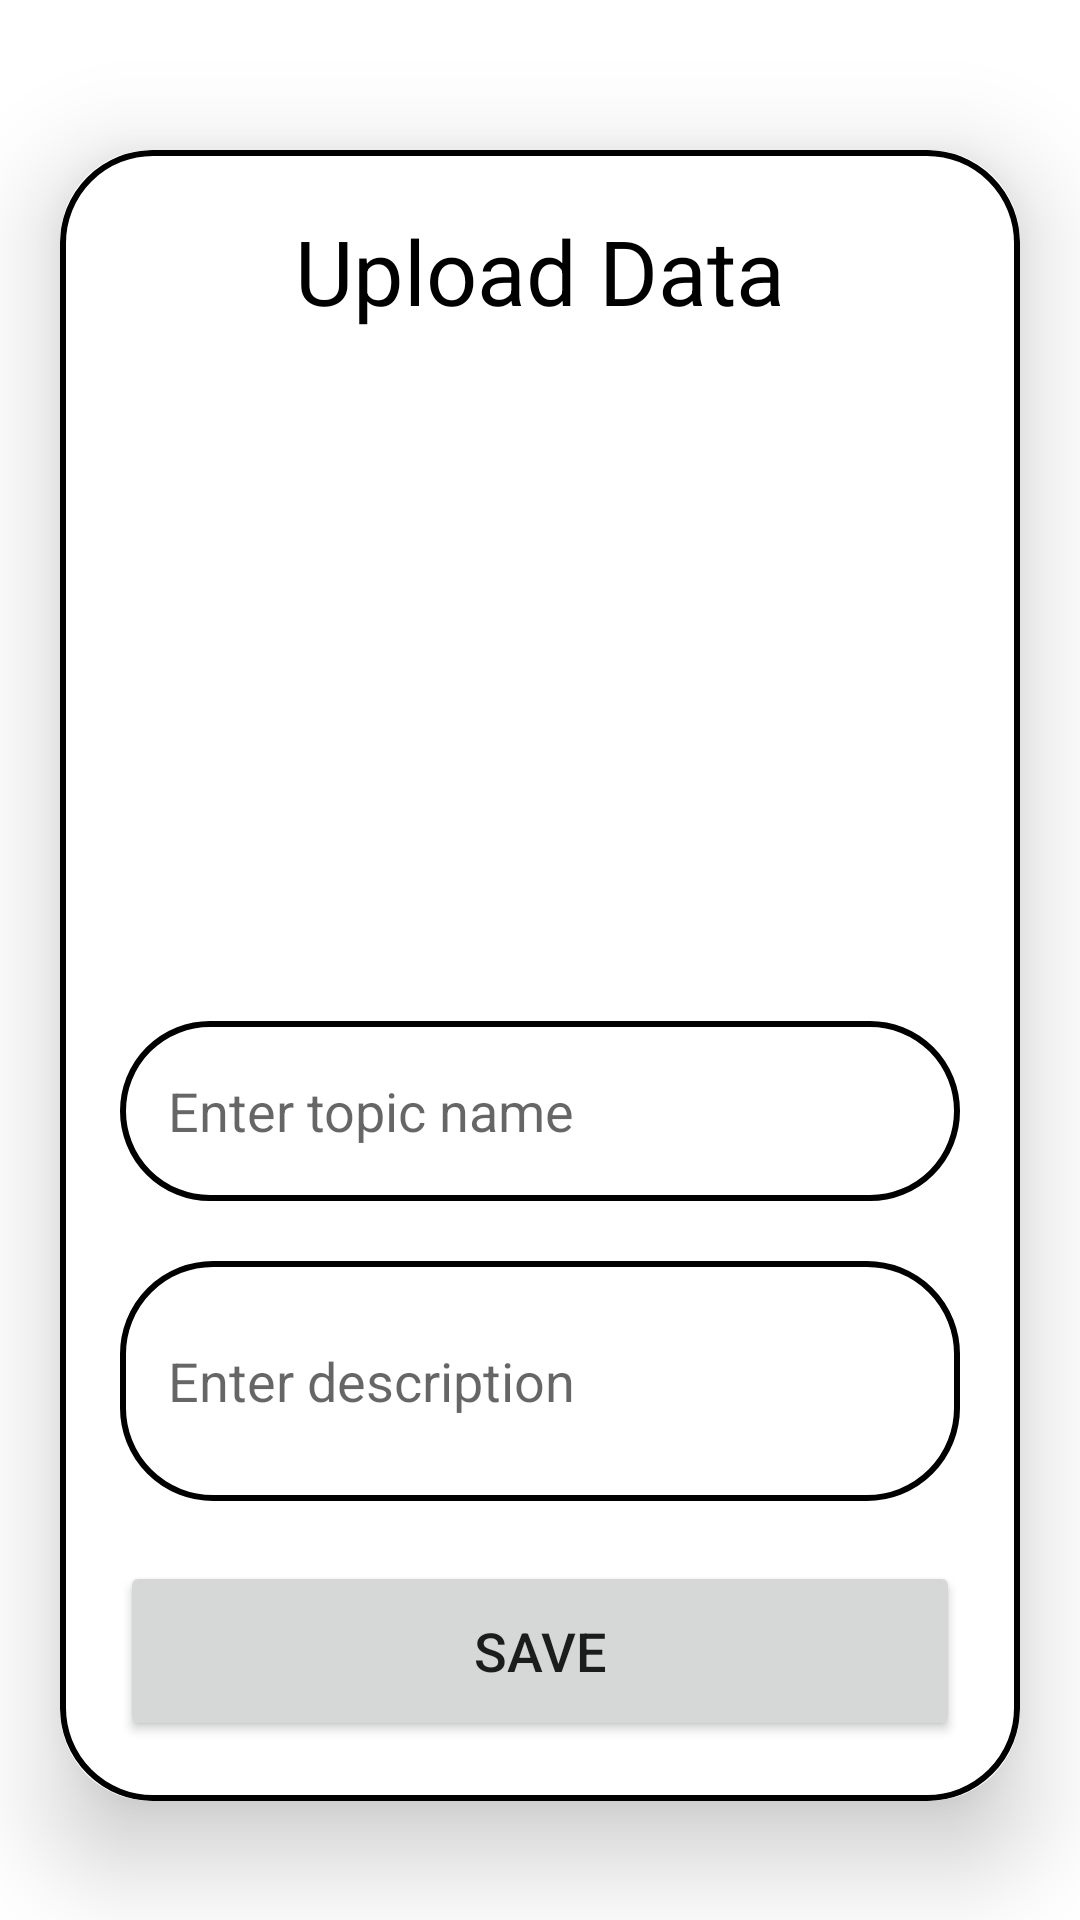

Reconstruct the res/layout file that produces this screen, plus the resources it refers to.
<!-- AndroidManifest.xml: application theme Theme.MyCie -->
<!-- res/layout/activity_upload.xml -->
<?xml version="1.0" encoding="utf-8"?>
<ScrollView
    xmlns:android="http://schemas.android.com/apk/res/android"
    xmlns:app="http://schemas.android.com/apk/res-auto"
    xmlns:tools="http://schemas.android.com/tools"
    android:layout_width="match_parent"
    android:layout_height="match_parent"
    android:orientation="vertical"
    tools:context=".UploadActivity">

    <androidx.cardview.widget.CardView
        android:layout_width="match_parent"
        android:layout_height="wrap_content"
        android:layout_marginTop="50dp"
        android:layout_marginEnd="20dp"
        android:layout_marginStart="20dp"
        app:cardCornerRadius="30dp"
        app:cardElevation="20dp">

        <LinearLayout
            android:layout_width="match_parent"
            android:layout_height="wrap_content"
            android:orientation="vertical"
            android:layout_gravity="center_horizontal"
            android:padding="20dp"
            android:background="@drawable/black_border">

            <TextView
                android:layout_width="match_parent"
                android:layout_height="wrap_content"
                android:text="Upload Data"
                android:textSize="30sp"
                android:textAlignment="center"
                android:textColor="@color/black"/>

            <ImageView
                android:layout_width="match_parent"
                android:layout_height="200dp"
                android:src="@drawable/uploadimg"
                android:id="@+id/uploadImage"
                android:layout_marginTop="10dp"
                android:scaleType="fitXY"/>

            <EditText
                android:layout_width="match_parent"
                android:layout_height="60dp"
                android:id="@+id/uploadTopic"
                android:background="@drawable/black_border"
                android:layout_marginTop="20dp"
                android:padding="16dp"
                android:hint="Enter topic name"
                android:gravity="start|center_vertical"
                android:textColor="@color/black"/>

            <EditText
                android:layout_width="match_parent"
                android:layout_height="80dp"
                android:id="@+id/uploadDesc"
                android:background="@drawable/black_border"
                android:layout_marginTop="20dp"
                android:padding="16dp"
                android:hint="Enter description"
                android:gravity="start|center_vertical"
                android:textColor="@color/black"/>


            <Button
                android:layout_width="match_parent"
                android:layout_height="60dp"
                android:text="Save"
                android:id="@+id/saveButton"
                android:textSize="18sp"
                android:layout_marginTop="20dp"
                app:cornerRadius = "20dp"/>

        </LinearLayout>

    </androidx.cardview.widget.CardView>

</ScrollView>
<!-- resources referenced by this layout -->
<resources>
  <color name="black">#FF000000</color>
  <!-- drawable black_border (drawable) -->
  <?xml version="1.0" encoding="utf-8"?>
  <shape xmlns:android="http://schemas.android.com/apk/res/android"
      android:shape="rectangle">
  
      <stroke
          android:width="2dp"
          android:color="@color/black1"/>
      <corners
          android:radius="30dp"/>
  
  </shape>
  <style name="Theme.MyCie" parent="Theme.MaterialComponents.DayNight.DarkActionBar">
          
          <item name="colorPrimary">@color/black</item>
          <item name="colorPrimaryVariant">@color/black</item>
          <item name="colorOnPrimary">@color/white</item>
          
          <item name="colorSecondary">@color/teal_200</item>
          <item name="colorSecondaryVariant">@color/teal_700</item>
          <item name="colorOnSecondary">@color/black</item>
          
          <item name="android:statusBarColor">?attr/colorPrimaryVariant</item>
          
      </style>
  <color name="black1">#000000</color>
  <color name="white">#FFFFFFFF</color>
  <color name="teal_200">#FF03DAC5</color>
  <color name="teal_700">#FF018786</color>
</resources>
